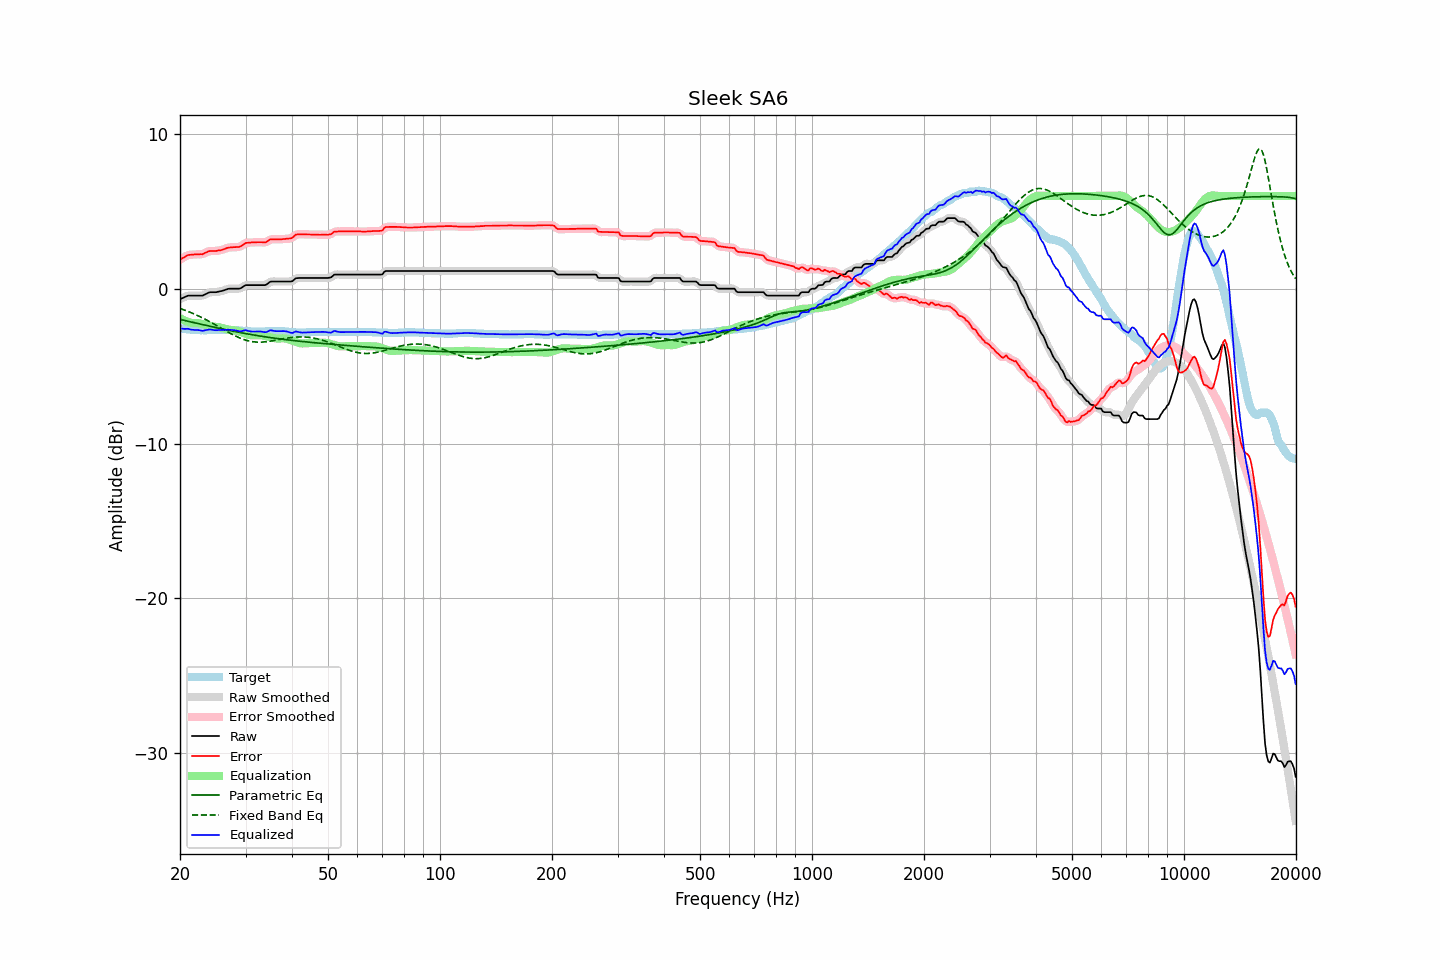

The table this chart was drawn from, first rows:
frequency, raw, error, smoothed, error_smoothed, equalization, parametric_eq, fixed_band_eq, equalized_raw, equalized_smoothed, target
20.00, -0.67, 1.88, -0.68, 1.88, -1.89, -1.98, -1.27, -2.57, -2.57, -2.55
20.20, -0.62, 1.95, -0.62, 1.95, -1.96, -2.01, -1.31, -2.58, -2.58, -2.57
20.40, -0.58, 2.00, -0.57, 2.01, -2.01, -2.03, -1.35, -2.59, -2.58, -2.58
20.61, -0.53, 2.06, -0.53, 2.07, -2.06, -2.05, -1.38, -2.59, -2.59, -2.59
20.81, -0.48, 2.13, -0.48, 2.12, -2.10, -2.08, -1.42, -2.59, -2.59, -2.61
21.02, -0.44, 2.18, -0.45, 2.17, -2.14, -2.10, -1.46, -2.58, -2.60, -2.62
21.23, -0.44, 2.19, -0.44, 2.19, -2.17, -2.13, -1.51, -2.62, -2.61, -2.63
21.44, -0.44, 2.20, -0.44, 2.20, -2.20, -2.15, -1.55, -2.64, -2.64, -2.64
21.66, -0.44, 2.21, -0.44, 2.21, -2.21, -2.17, -1.59, -2.65, -2.65, -2.65
21.87, -0.44, 2.22, -0.44, 2.22, -2.22, -2.20, -1.64, -2.66, -2.66, -2.66
22.09, -0.44, 2.22, -0.44, 2.22, -2.22, -2.22, -1.68, -2.66, -2.66, -2.66
22.31, -0.44, 2.23, -0.44, 2.23, -2.22, -2.24, -1.73, -2.67, -2.67, -2.67
22.54, -0.44, 2.23, -0.45, 2.23, -2.24, -2.27, -1.78, -2.68, -2.68, -2.67
22.76, -0.44, 2.24, -0.44, 2.23, -2.25, -2.29, -1.83, -2.70, -2.70, -2.68
22.99, -0.44, 2.23, -0.43, 2.25, -2.28, -2.32, -1.88, -2.72, -2.71, -2.67
23.22, -0.39, 2.29, -0.39, 2.28, -2.31, -2.34, -1.93, -2.70, -2.70, -2.68
23.45, -0.34, 2.34, -0.34, 2.33, -2.33, -2.36, -1.99, -2.68, -2.68, -2.68
23.69, -0.29, 2.38, -0.29, 2.39, -2.36, -2.39, -2.04, -2.66, -2.65, -2.67
23.92, -0.24, 2.43, -0.25, 2.42, -2.39, -2.41, -2.10, -2.63, -2.64, -2.67
24.16, -0.22, 2.44, -0.23, 2.44, -2.41, -2.43, -2.15, -2.63, -2.64, -2.66
24.40, -0.22, 2.44, -0.22, 2.44, -2.43, -2.46, -2.21, -2.65, -2.65, -2.66
24.65, -0.22, 2.44, -0.22, 2.44, -2.45, -2.48, -2.27, -2.67, -2.67, -2.66
24.89, -0.22, 2.44, -0.22, 2.44, -2.46, -2.50, -2.33, -2.68, -2.67, -2.66
25.14, -0.21, 2.45, -0.21, 2.46, -2.47, -2.52, -2.39, -2.68, -2.67, -2.66
25.39, -0.18, 2.48, -0.19, 2.47, -2.48, -2.55, -2.45, -2.66, -2.67, -2.66
25.65, -0.16, 2.49, -0.16, 2.49, -2.50, -2.57, -2.51, -2.66, -2.66, -2.65
25.91, -0.14, 2.51, -0.14, 2.51, -2.53, -2.59, -2.57, -2.67, -2.66, -2.65
26.16, -0.11, 2.54, -0.11, 2.55, -2.55, -2.61, -2.63, -2.67, -2.66, -2.65
26.43, -0.07, 2.59, -0.07, 2.59, -2.59, -2.63, -2.69, -2.66, -2.66, -2.66
26.69, -0.03, 2.63, -0.03, 2.63, -2.61, -2.66, -2.75, -2.64, -2.65, -2.66
26.96, -0.00, 2.66, -0.01, 2.66, -2.64, -2.68, -2.81, -2.64, -2.64, -2.66
27.23, 0.01, 2.67, 0.01, 2.67, -2.66, -2.70, -2.86, -2.65, -2.65, -2.66
27.50, 0.01, 2.68, 0.01, 2.68, -2.67, -2.72, -2.92, -2.66, -2.66, -2.67
27.77, 0.01, 2.69, 0.01, 2.69, -2.68, -2.74, -2.97, -2.67, -2.67, -2.68
28.05, 0.01, 2.69, 0.01, 2.69, -2.69, -2.76, -3.03, -2.68, -2.68, -2.68
28.33, 0.01, 2.70, 0.00, 2.69, -2.70, -2.78, -3.08, -2.70, -2.70, -2.69
28.62, 0.01, 2.70, 0.00, 2.70, -2.73, -2.80, -3.13, -2.72, -2.72, -2.69
28.90, 0.01, 2.71, 0.02, 2.72, -2.76, -2.82, -3.17, -2.75, -2.74, -2.70
29.19, 0.05, 2.76, 0.06, 2.76, -2.80, -2.84, -3.21, -2.75, -2.74, -2.71
29.48, 0.12, 2.83, 0.12, 2.83, -2.84, -2.86, -3.25, -2.72, -2.72, -2.71
29.78, 0.19, 2.91, 0.18, 2.90, -2.88, -2.88, -3.29, -2.69, -2.69, -2.72
30.08, 0.24, 2.97, 0.22, 2.95, -2.91, -2.90, -3.32, -2.68, -2.69, -2.73
30.38, 0.24, 2.97, 0.24, 2.98, -2.95, -2.92, -3.35, -2.71, -2.71, -2.73
30.68, 0.24, 2.98, 0.24, 2.99, -2.98, -2.94, -3.38, -2.74, -2.73, -2.74
30.99, 0.24, 2.99, 0.24, 2.99, -3.00, -2.95, -3.40, -2.76, -2.76, -2.75
31.30, 0.24, 3.00, 0.24, 3.00, -3.01, -2.97, -3.42, -2.77, -2.77, -2.76
31.61, 0.24, 3.00, 0.24, 3.00, -3.01, -2.99, -3.43, -2.77, -2.77, -2.76
31.93, 0.24, 3.00, 0.24, 3.00, -3.00, -3.01, -3.44, -2.77, -2.77, -2.76
32.24, 0.24, 3.01, 0.24, 3.01, -3.00, -3.02, -3.45, -2.76, -2.76, -2.77
32.57, 0.24, 3.01, 0.24, 3.01, -2.99, -3.04, -3.45, -2.76, -2.76, -2.77
32.89, 0.24, 3.01, 0.24, 3.01, -3.00, -3.06, -3.45, -2.76, -2.76, -2.77
33.22, 0.24, 3.01, 0.23, 3.00, -3.01, -3.07, -3.44, -2.77, -2.77, -2.77
33.55, 0.24, 3.00, 0.23, 3.00, -3.03, -3.09, -3.44, -2.79, -2.79, -2.76
33.89, 0.24, 2.99, 0.25, 3.01, -3.05, -3.11, -3.43, -2.81, -2.80, -2.75
34.23, 0.29, 3.04, 0.30, 3.05, -3.08, -3.12, -3.42, -2.79, -2.78, -2.75
34.57, 0.37, 3.11, 0.37, 3.11, -3.10, -3.14, -3.40, -2.74, -2.74, -2.74
34.92, 0.45, 3.19, 0.43, 3.17, -3.13, -3.15, -3.39, -2.69, -2.70, -2.74
35.27, 0.47, 3.20, 0.47, 3.20, -3.16, -3.17, -3.37, -2.69, -2.69, -2.73
35.62, 0.47, 3.20, 0.47, 3.21, -3.18, -3.18, -3.35, -2.71, -2.71, -2.73
35.97, 0.47, 3.20, 0.47, 3.20, -3.20, -3.20, -3.33, -2.73, -2.73, -2.73
... 635 more rows
